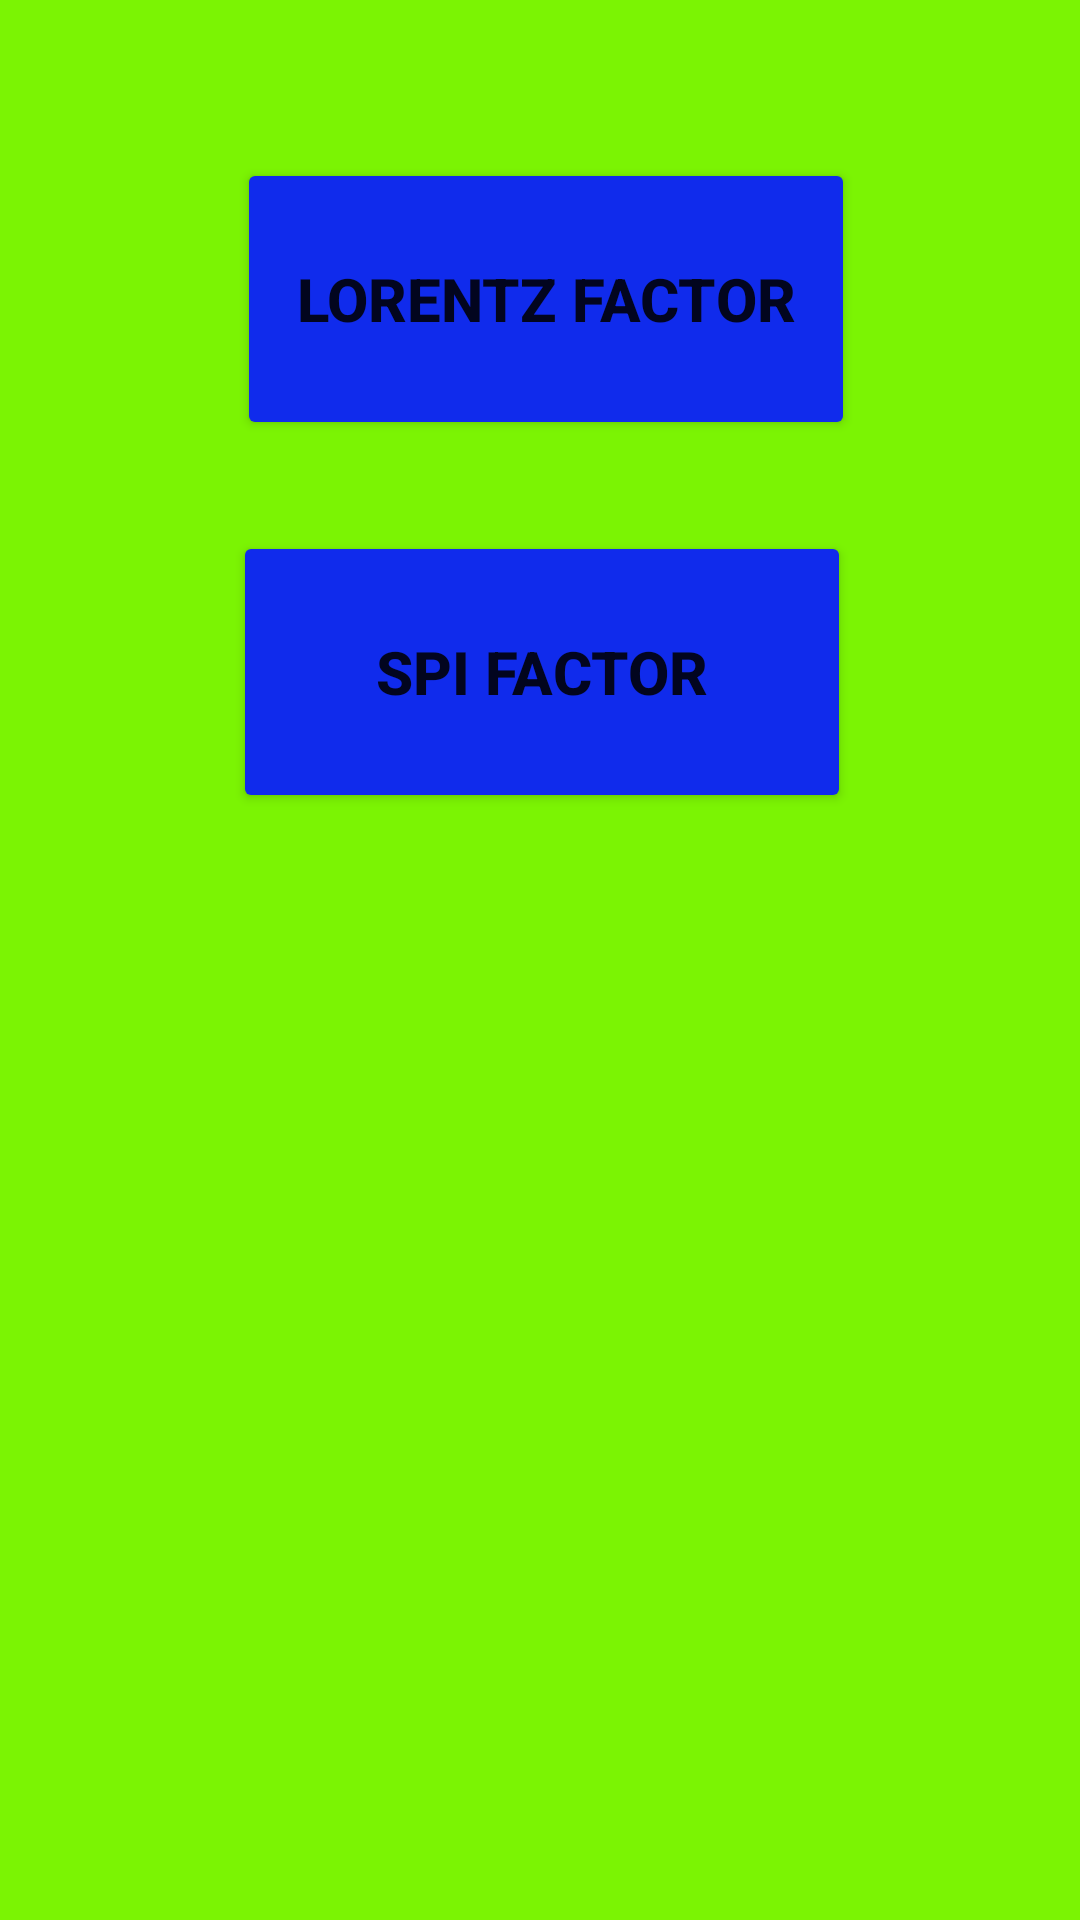

Here is an Android app screen rendered from its layout file. Give the layout XML and the strings, colors and styles it references.
<!-- AndroidManifest.xml: application theme Theme.ForCal -->
<!-- res/layout/activity_main.xml -->
<?xml version="1.0" encoding="utf-8"?>
<androidx.constraintlayout.widget.ConstraintLayout xmlns:android="http://schemas.android.com/apk/res/android"
    xmlns:app="http://schemas.android.com/apk/res-auto"
    xmlns:tools="http://schemas.android.com/tools"
    android:layout_width="match_parent"
    android:layout_height="match_parent"
    android:background="#7BF403"
    tools:context=".MainActivity">

    <Button
        android:id="@+id/button1"
        android:layout_width="206dp"
        android:layout_height="94dp"
        android:onClick="openActivity2"
        android:text="@string/lorentz_factor"
        android:textSize="20sp"
        app:backgroundTint="#102BEC"
        app:layout_constraintBottom_toTopOf="@+id/button2"
        app:layout_constraintEnd_toEndOf="parent"
        app:layout_constraintHorizontal_bias="0.512"
        app:layout_constraintStart_toStartOf="parent"
        app:layout_constraintTop_toTopOf="parent"
        app:layout_constraintVertical_bias="0.636" />

    <Button
        android:id="@+id/button2"
        android:layout_width="206dp"
        android:layout_height="94dp"
        android:layout_marginBottom="44dp"
        android:onClick="openActivity3"
        android:text="@string/spi_factor"
        android:textSize="20sp"
        app:backgroundTint="#102BEC"
        app:layout_constraintBottom_toTopOf="@+id/imageView"
        app:layout_constraintEnd_toEndOf="parent"
        app:layout_constraintHorizontal_bias="0.504"
        app:layout_constraintStart_toStartOf="parent" />

    <ImageView
        android:id="@+id/imageView"
        android:layout_width="214dp"
        android:layout_height="285dp"
        android:layout_marginBottom="40dp"
        android:contentDescription="Calculator"
        app:layout_constraintBottom_toBottomOf="parent"
        app:layout_constraintEnd_toEndOf="parent"
        app:layout_constraintHorizontal_bias="0.517"
        app:layout_constraintStart_toStartOf="parent"
        app:srcCompat="@drawable/calculator" />
</androidx.constraintlayout.widget.ConstraintLayout>
<!-- resources referenced by this layout -->
<resources>
  <string name="lorentz_factor"><b>Lorentz Factor</b></string>
  <string name="spi_factor"><b>"Spi" Factor</b></string>
  <style name="Theme.ForCal" parent="Theme.MaterialComponents.DayNight.DarkActionBar">
          
          <item name="colorPrimary">@color/purple_500</item>
          <item name="colorPrimaryVariant">@color/purple_700</item>
          <item name="colorOnPrimary">@color/white</item>
          
          <item name="colorSecondary">@color/teal_200</item>
          <item name="colorSecondaryVariant">@color/teal_700</item>
          <item name="colorOnSecondary">@color/black</item>
          
          <item name="android:statusBarColor" tools:targetApi="l">?attr/colorPrimaryVariant</item>
          
      </style>
  <!-- not gathered from this repository: default colours our renderer supplied (Android Studio template values) -->
  <color name="purple_500">#FF6200EE</color>
  <color name="purple_700">#FF3700B3</color>
  <color name="teal_200">#FF03DAC5</color>
  <color name="teal_700">#FF018786</color>
  <color name="black">#FF000000</color>
  <color name="white">#FFFFFFFF</color>
</resources>
